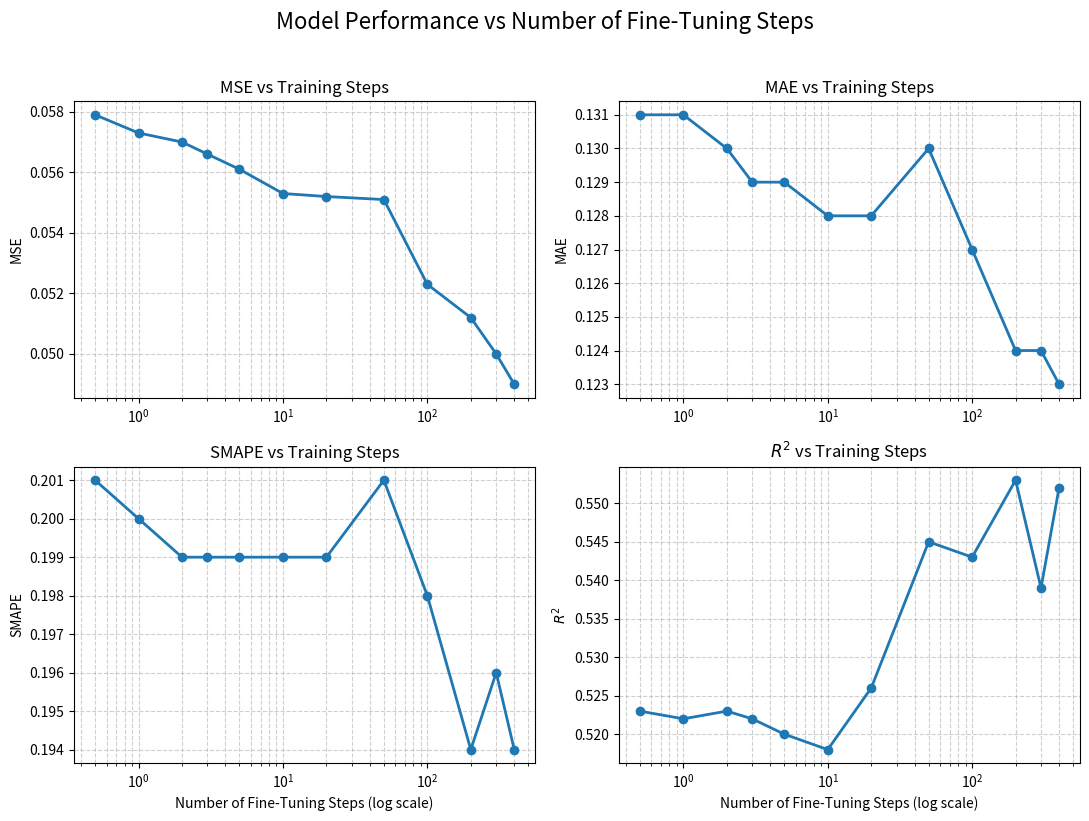

This figure's Python source:
import matplotlib.pyplot as plt

# ---------------------------
# ---------------------------
epoch_labels = ["zeroshot", 1, 2, 3, 5, 10, 20, 50, 100, 200, 300, 400]

# 用一个数值来代表 zeroshot（例如 0.5），方便做 log 轴
epoch_numeric = [0.5, 1, 2, 3, 5, 10, 20, 50, 100, 200, 300, 400]

MSE  = [0.0579, 0.0573, 0.0570, 0.0566, 0.0561, 0.0553, 0.0552, 0.0551, 0.0523, 0.0512, 0.0500, 0.0490]
MAE  = [0.131,  0.131,  0.130,  0.129,  0.129,  0.128,  0.128,  0.130,  0.127,  0.124,  0.124,  0.123 ]
SMAPE= [0.201,  0.200,  0.199,  0.199,  0.199,  0.199,  0.199,  0.201,  0.198,  0.194,  0.196,  0.194 ]
R2   = [0.523,  0.522,  0.523,  0.522,  0.520,  0.518,  0.526,  0.545,  0.543,  0.553,  0.539,  0.552 ]

# ---------------------------
# ---------------------------
fig, axs = plt.subplots(2, 2, figsize=(11, 8))

# 公共 x 轴设置：log scale
for ax in axs.ravel():
    ax.set_xscale("log")
    ax.grid(True, which="both", linestyle="--", alpha=0.6)

# ---- MSE ----
axs[0, 0].plot(epoch_numeric, MSE, marker="o", linewidth=2)
axs[0, 0].set_title("MSE vs Training Steps")
axs[0, 0].set_ylabel("MSE")

# ---- MAE ----
axs[0, 1].plot(epoch_numeric, MAE, marker="o", linewidth=2)
axs[0, 1].set_title("MAE vs Training Steps")
axs[0, 1].set_ylabel("MAE")

# ---- SMAPE ----
axs[1, 0].plot(epoch_numeric, SMAPE, marker="o", linewidth=2)
axs[1, 0].set_title("SMAPE vs Training Steps")
axs[1, 0].set_xlabel("Number of Fine-Tuning Steps (log scale)")
axs[1, 0].set_ylabel("SMAPE")

# ---- R^2 ----
axs[1, 1].plot(epoch_numeric, R2, marker="o", linewidth=2)
axs[1, 1].set_title("$R^2$ vs Training Steps")
axs[1, 1].set_xlabel("Number of Fine-Tuning Steps (log scale)")
axs[1, 1].set_ylabel("$R^2$")

plt.suptitle("Model Performance vs Number of Fine-Tuning Steps", fontsize=16, y=1.02)

plt.tight_layout()
plt.savefig("epoch_four_metrics.png", dpi=300, bbox_inches="tight")
plt.show()
